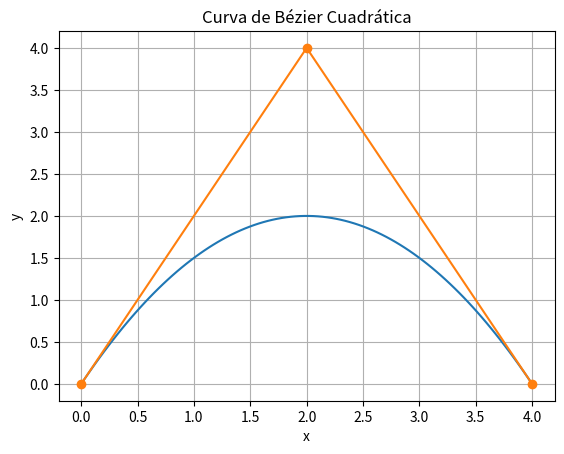

Source code (Python):
import numpy as np
# import matplotlib as plt
import matplotlib.pyplot as plt

p0 = np.array([0,0])
p1 = np.array([2,4])
p2 = np.array([4,0])

def quad_bezier (t:float):
    return (1-t)**2 * p0 + 2 * (1-t) * t * p1 + t**2 * p2

# for i in range(100):
#     print(quad_bezier(i/100))

# print(quad_bezier(1))

t_values = np.linspace(0, 1, 100)

curve_points = np.array([quad_bezier(t) for t in t_values])

plt.figure()

# Curva
plt.plot(curve_points[:,0], curve_points[:,1])

# Poligonal de control
control_x = [p0[0], p1[0], p2[0]]
control_y = [p0[1], p1[1], p2[1]]
plt.plot(control_x, control_y, marker='o')

plt.title("Curva de Bézier Cuadrática")
plt.xlabel("x")
plt.ylabel("y")
plt.grid()
plt.show()

print("------------------------------------------------------------------------------")

def ej2(t):
    q0 = (1-t)*p0 + t*p1
    q1 = (1-t)*p1 + t*p2

    return (1-t)*q0 + t*q1


print(ej2(1))
